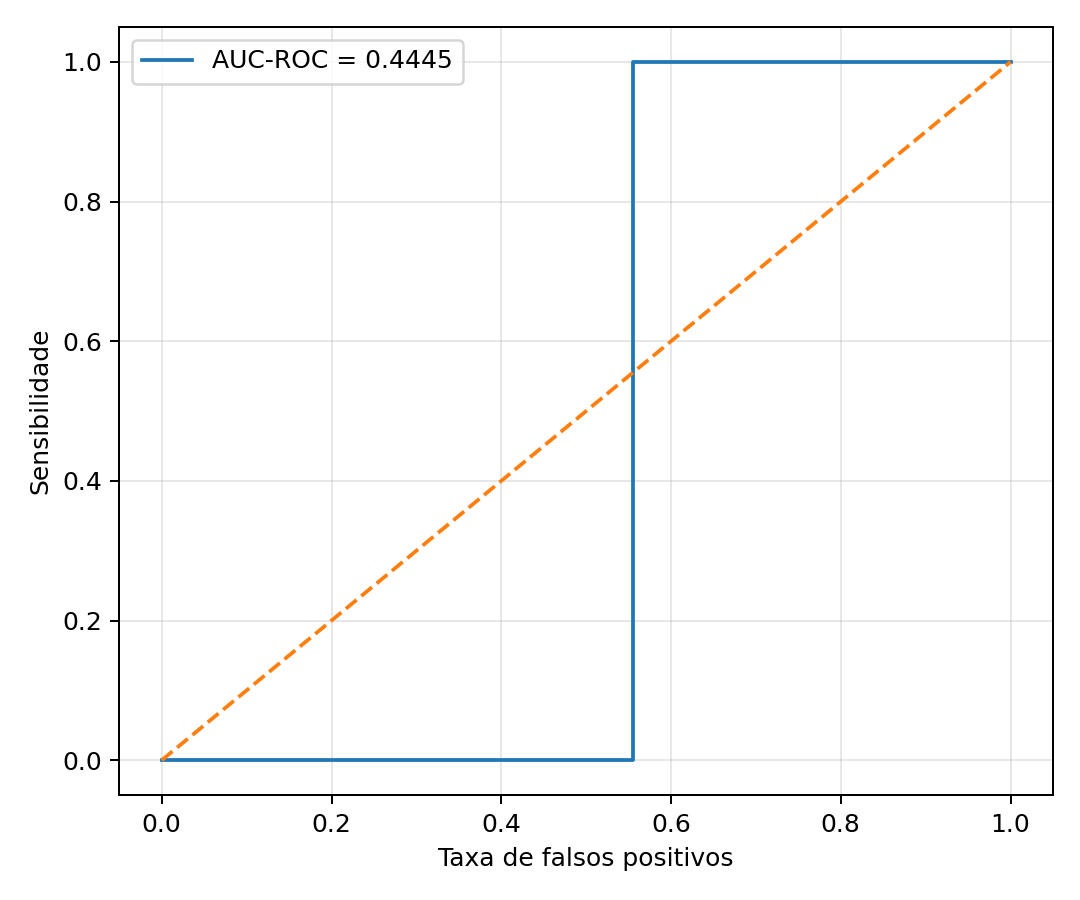

Source data for this figure (header and first rows):
fpr, tpr
0.0, 0.0
0.000466, 0.0
0.5555, 0.0
0.5555, 1.0
1.0, 1.0
